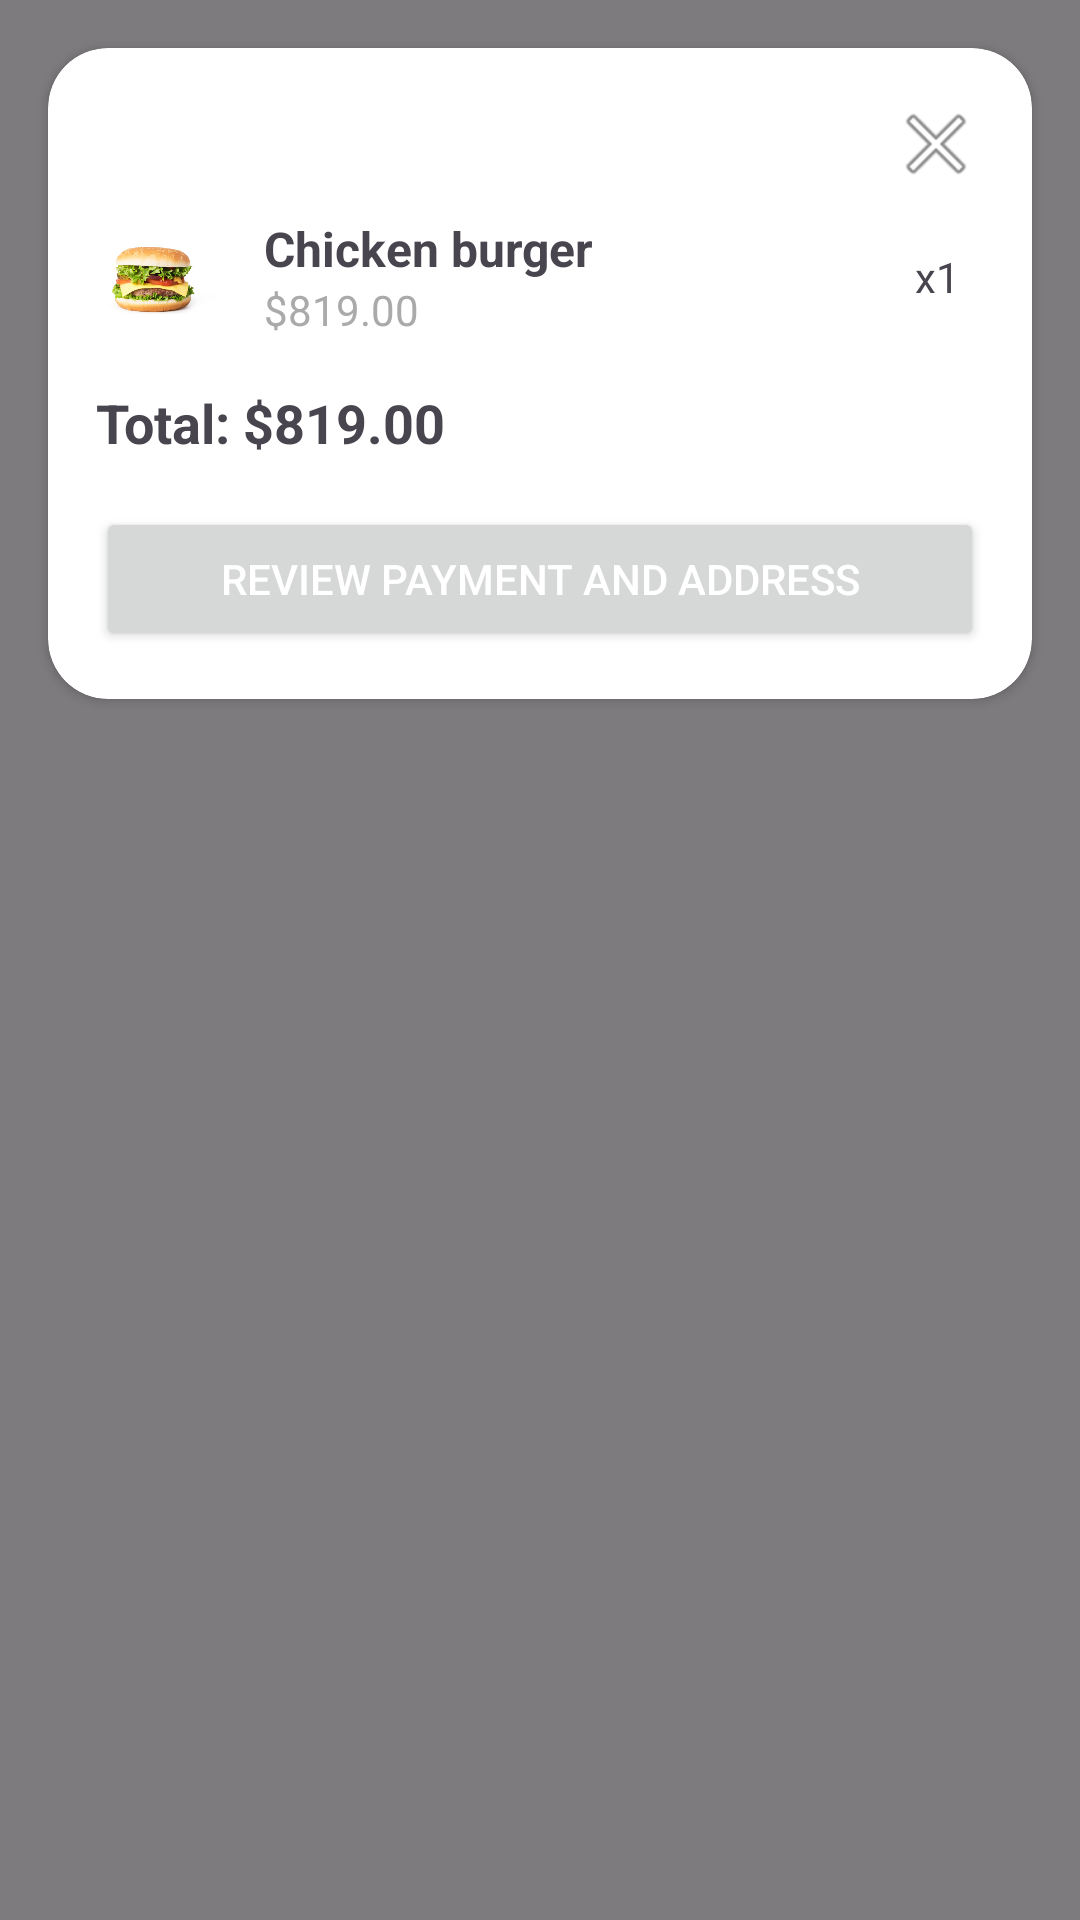

The Android layout XML behind this screen, and the referenced resources:
<!-- AndroidManifest.xml: application theme Theme.DemoLoginApp -->
<!-- res/layout/cart_dialog.xml -->
<?xml version="1.0" encoding="utf-8"?>

<androidx.constraintlayout.widget.ConstraintLayout
    xmlns:android="http://schemas.android.com/apk/res/android"
    xmlns:app="http://schemas.android.com/apk/res-auto"
    android:layout_width="match_parent"
    android:layout_height="match_parent"
    android:background="#80000000">

    
    <androidx.cardview.widget.CardView
        android:id="@+id/cart_container"
        android:layout_width="0dp"
        android:layout_height="wrap_content"
        app:layout_constraintTop_toTopOf="parent"
        app:layout_constraintStart_toStartOf="parent"
        app:layout_constraintEnd_toEndOf="parent"
        android:layout_margin="16dp"
        app:cardCornerRadius="20dp"
        android:background="@android:color/white">

        <LinearLayout
            android:layout_width="match_parent"
            android:layout_height="wrap_content"
            android:orientation="vertical"
            android:padding="16dp">

            
            <ImageView
                android:id="@+id/closeCartButton"
                android:layout_width="wrap_content"
                android:layout_height="wrap_content"
                android:src="@android:drawable/ic_menu_close_clear_cancel"
                android:contentDescription="Close cart"
                android:layout_gravity="end" />

            
            <LinearLayout
                android:layout_width="match_parent"
                android:layout_height="wrap_content"
                android:orientation="vertical">

                
                <LinearLayout
                    android:layout_width="match_parent"
                    android:layout_height="wrap_content"
                    android:orientation="horizontal"
                    android:gravity="center_vertical"
                    android:paddingVertical="8dp">

                    
                    <ImageView
                        android:layout_width="40dp"
                        android:layout_height="40dp"
                        android:src="@drawable/burger1" />

                    
                    <LinearLayout
                        android:layout_width="0dp"
                        android:layout_height="wrap_content"
                        android:layout_weight="1"
                        android:orientation="vertical"
                        android:layout_marginStart="16dp">

                        <TextView
                            android:id="@+id/cartItemName"
                            android:layout_width="wrap_content"
                            android:layout_height="wrap_content"
                            android:text="Chicken burger"
                            android:textStyle="bold"
                            android:textSize="16sp" />

                        <TextView
                            android:id="@+id/cartItemPrice"
                            android:layout_width="wrap_content"
                            android:layout_height="wrap_content"
                            android:text="$819.00"
                            android:textSize="14sp"
                            android:textColor="@android:color/darker_gray" />
                    </LinearLayout>

                    
                    <TextView
                        android:id="@+id/cartItemQuantity"
                        android:layout_width="wrap_content"
                        android:layout_height="wrap_content"
                        android:text="x1"
                        android:textSize="14sp"
                        android:paddingEnd="8dp" />
                </LinearLayout>
            </LinearLayout>

            
            <TextView
                android:id="@+id/totalPrice"
                android:layout_width="match_parent"
                android:layout_height="wrap_content"
                android:text="Total: $819.00"
                android:textStyle="bold"
                android:layout_marginTop="8dp"
                android:textSize="18sp" />

            
            <Button
                android:id="@+id/reviewPaymentButton"
                android:layout_width="match_parent"
                android:layout_height="wrap_content"
                android:text="Review payment and address"
                android:layout_marginTop="16dp"
                android:textColor="@android:color/white" />
        </LinearLayout>
    </androidx.cardview.widget.CardView>

</androidx.constraintlayout.widget.ConstraintLayout>
<!-- resources referenced by this layout -->
<resources>
  <!-- drawable burger1: png bitmap (drawable, 102826 bytes) -->
  <style name="Theme.DemoLoginApp" parent="Base.Theme.DemoLoginApp" />
  <style name="Base.Theme.DemoLoginApp" parent="Theme.Material3.DayNight.NoActionBar">
          
          
      </style>
</resources>
